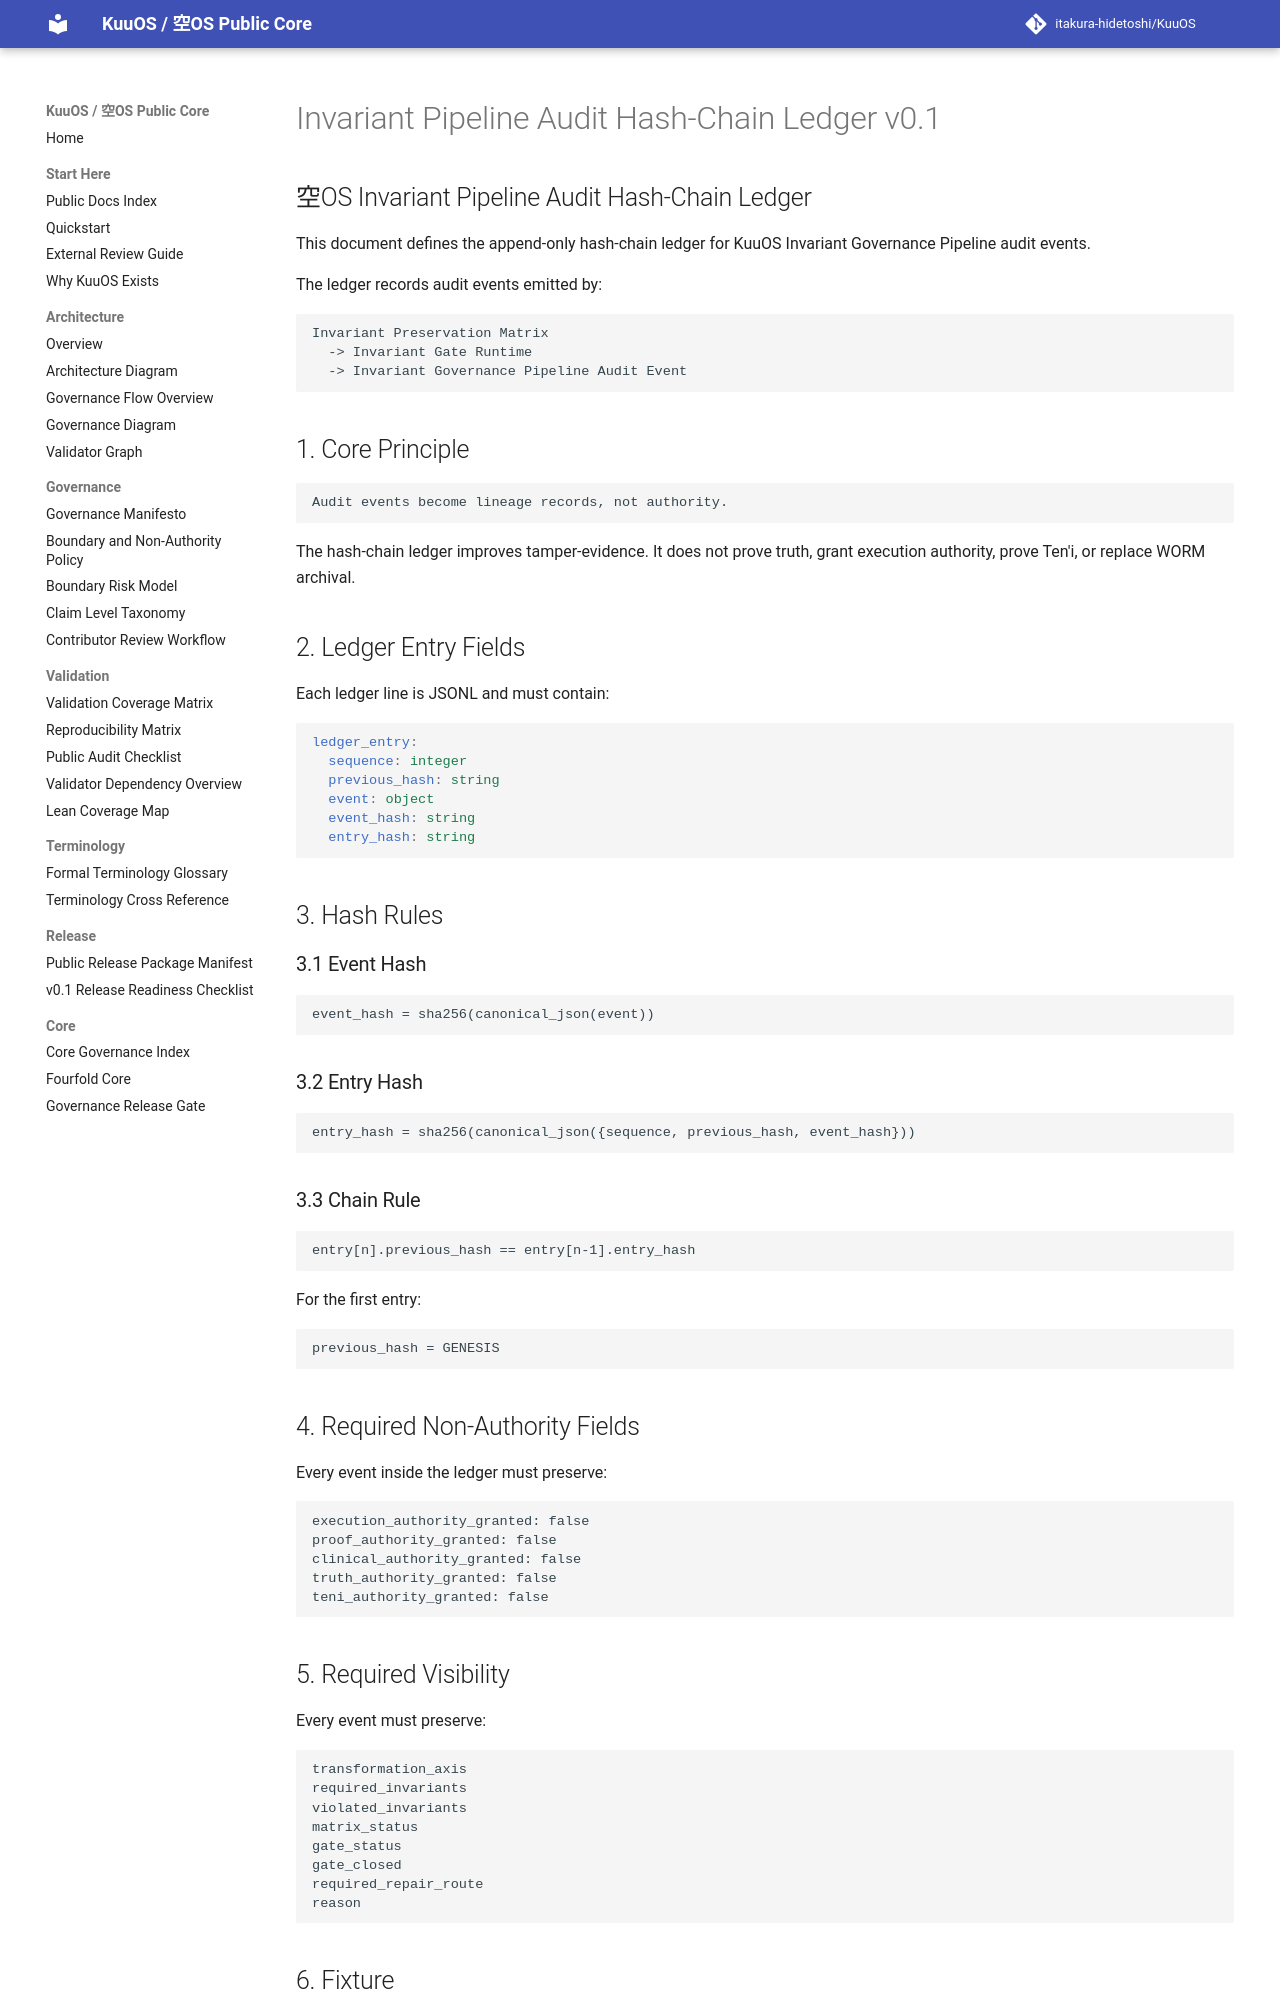

repository: itakura-hidetoshi/KuuOS · page: INVARIANT_PIPELINE_AUDIT_HASH_CHAIN_LEDGER_v0_1/index.html · generator: mkdocs

# Invariant Pipeline Audit Hash-Chain Ledger v0.1

## 空OS Invariant Pipeline Audit Hash-Chain Ledger

This document defines the append-only hash-chain ledger for KuuOS Invariant Governance Pipeline audit events.

The ledger records audit events emitted by:

```text
Invariant Preservation Matrix
  -> Invariant Gate Runtime
  -> Invariant Governance Pipeline Audit Event
```

## 1. Core Principle

```text
Audit events become lineage records, not authority.
```

The hash-chain ledger improves tamper-evidence. It does not prove truth, grant execution authority, prove Ten'i, or replace WORM archival.

## 2. Ledger Entry Fields

Each ledger line is JSONL and must contain:

```yaml
ledger_entry:
  sequence: integer
  previous_hash: string
  event: object
  event_hash: string
  entry_hash: string
```

## 3. Hash Rules

### 3.1 Event Hash

```text
event_hash = sha256(canonical_json(event))
```

### 3.2 Entry Hash

```text
entry_hash = sha256(canonical_json({sequence, previous_hash, event_hash}))
```

### 3.3 Chain Rule

```text
entry[n].previous_hash == entry[n-1].entry_hash
```

For the first entry:

```text
previous_hash = GENESIS
```

## 4. Required Non-Authority Fields

Every event inside the ledger must preserve:

```text
execution_authority_granted: false
proof_authority_granted: false
clinical_authority_granted: false
truth_authority_granted: false
teni_authority_granted: false
```
